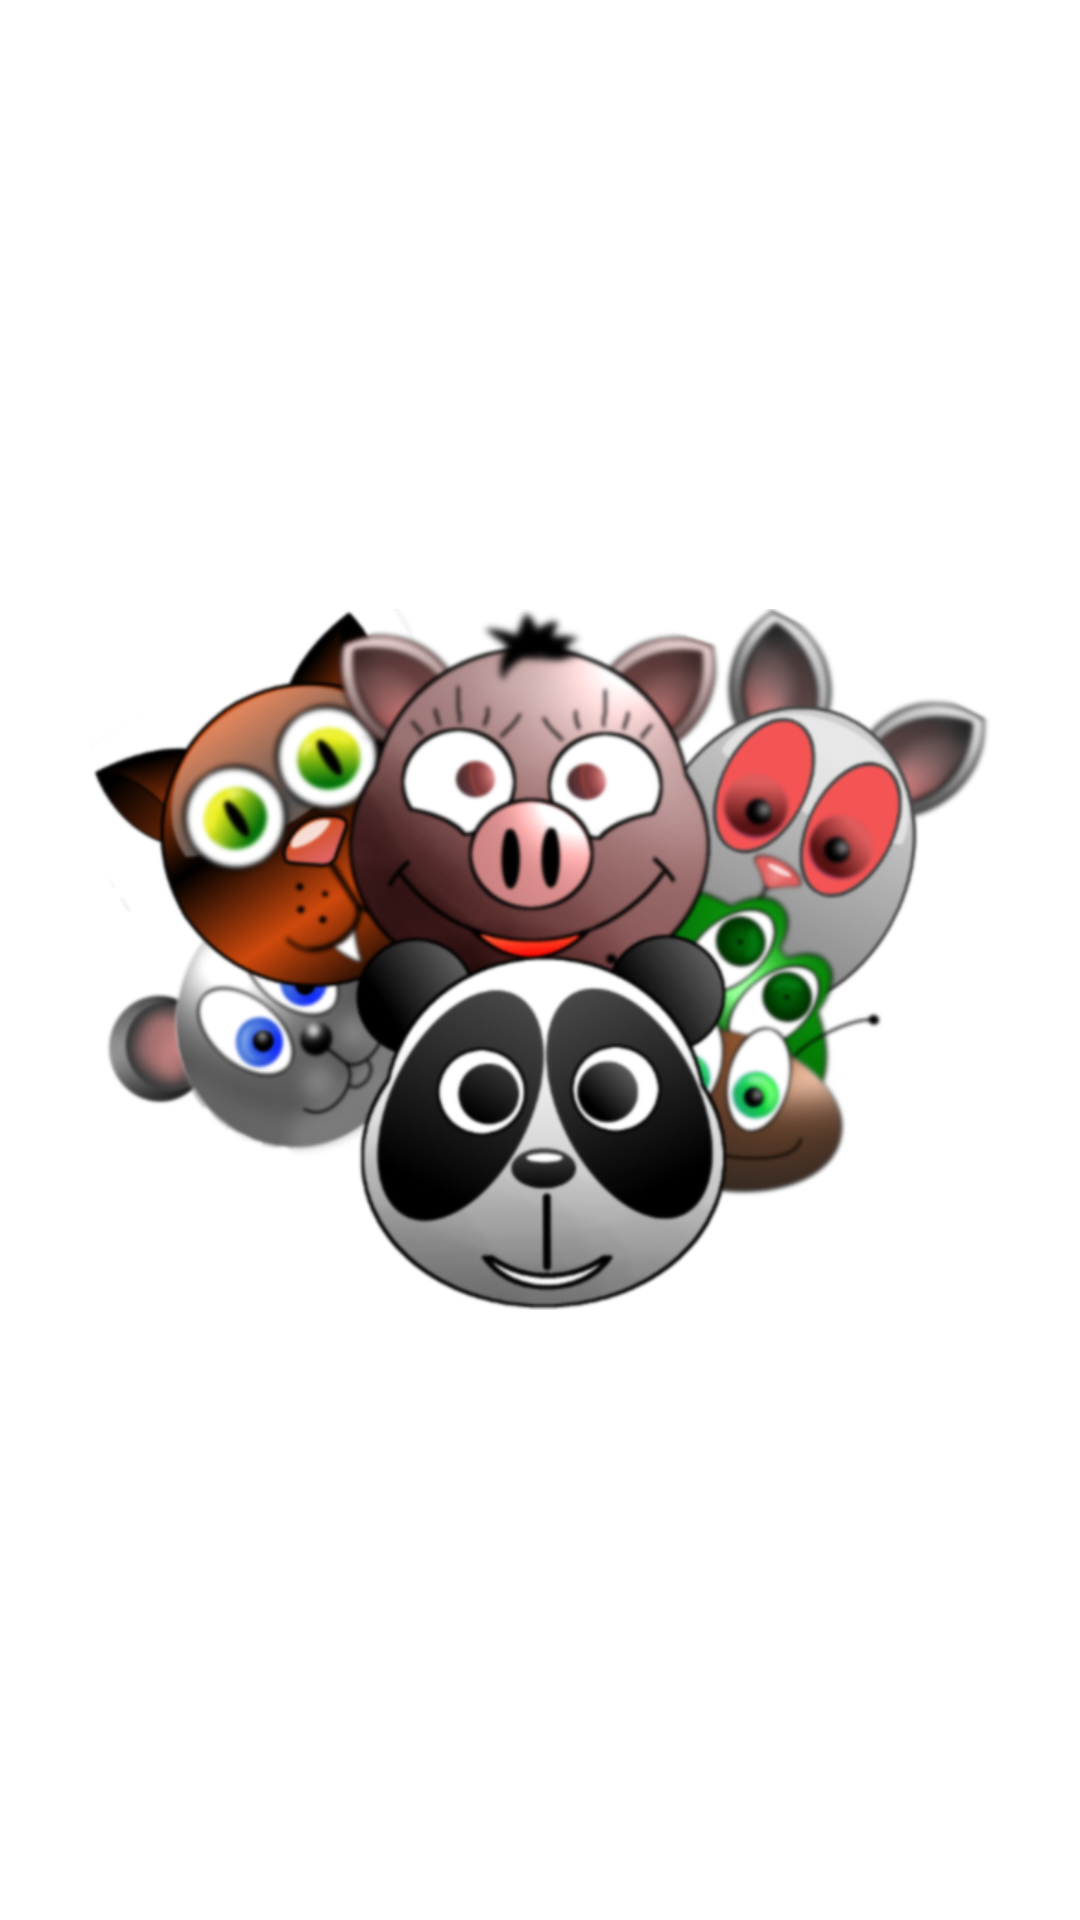

Reconstruct the res/layout file that produces this screen, plus the resources it refers to.
<!-- AndroidManifest.xml: application theme AppTheme -->
<!-- res/layout/splash.xml -->
<RelativeLayout xmlns:android="http://schemas.android.com/apk/res/android"
    xmlns:tools="http://schemas.android.com/tools"
    android:layout_width="match_parent"
    android:layout_height="match_parent" >

    <ImageView
        android:id="@+id/imageView1"
        android:layout_width="wrap_content"
        android:layout_height="wrap_content"
        android:layout_centerHorizontal="true"
        android:layout_centerVertical="true"
        android:contentDescription="@string/title_activity_freeman_field"
        android:src="@drawable/splash" />

</RelativeLayout>
<!-- resources referenced by this layout -->
<resources>
  <!-- drawable splash: png bitmap (drawable-xhdpi, 258205 bytes) -->
  <string name="title_activity_freeman_field">Animals buzzle</string>
  <style name="AppTheme" parent="android:Theme.Light" />
</resources>
